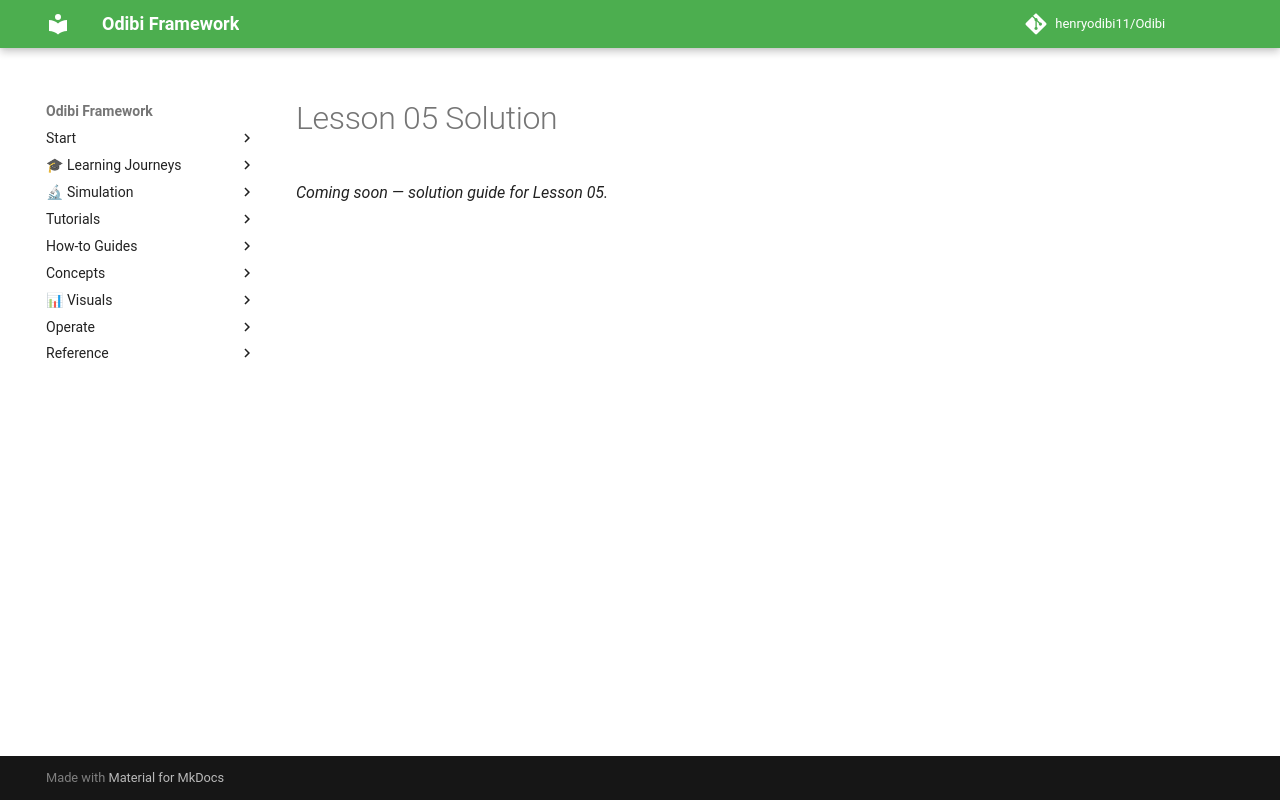

repository: henryodibi11/Odibi · page: learning/cheme_data_course/solutions/L05/index.html · generator: mkdocs

# Lesson 05 Solution

*Coming soon — solution guide for Lesson 05.*
